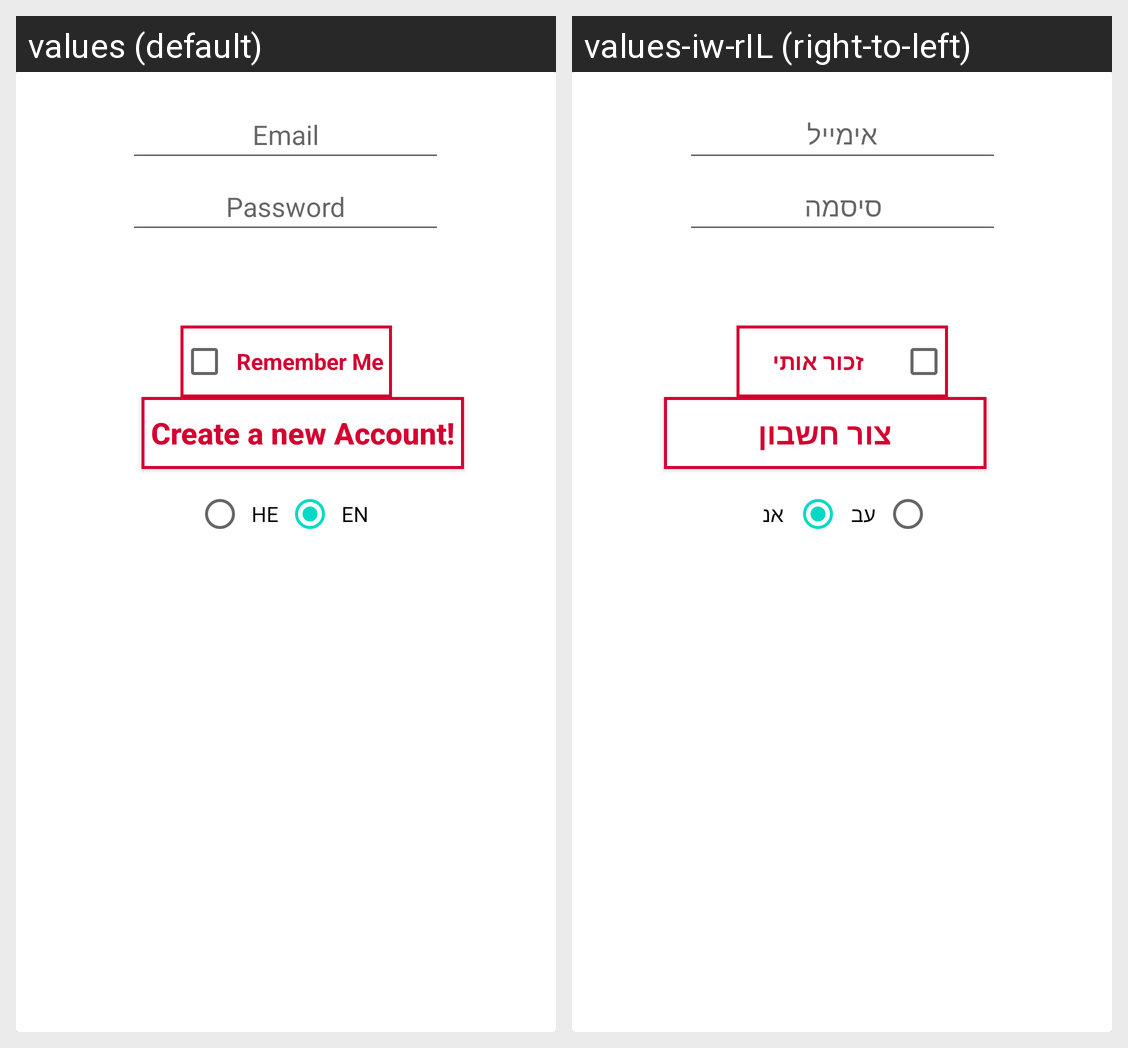

This grid shows one Android layout under two languages. Give, for every string resource on the screen, its name, the default text and each shown locale's text.
Android screen res/layout/loginform.xml rendered under 2 locales, left to right: values (default), values-iw-rIL (right-to-left). Device: Nexus 5 (rendered at 1080×1920; each locale shown at half size, 540×960, under a caption strip naming it); theme Theme.FunWithFlags.
Strings drawn on this screen, with the default value and each locale's value (text and hints the layout hard-codes, and strings that could not be matched under every locale, appear in the picture but are not listed):

email_txt
  values: Email
  values-iw-rIL: אימייל

password_txt
  values: Password
  values-iw-rIL: סיסמה

create_Account
  values: Create a new Account!
  values-iw-rIL: צור חשבון

rememberMe_txt
  values: Remember Me
  values-iw-rIL: זכור אותי

hebrew_rd_txt
  values: HE
  values-iw-rIL: עב

english_rd_txt
  values: EN
  values-iw-rIL: אנ
